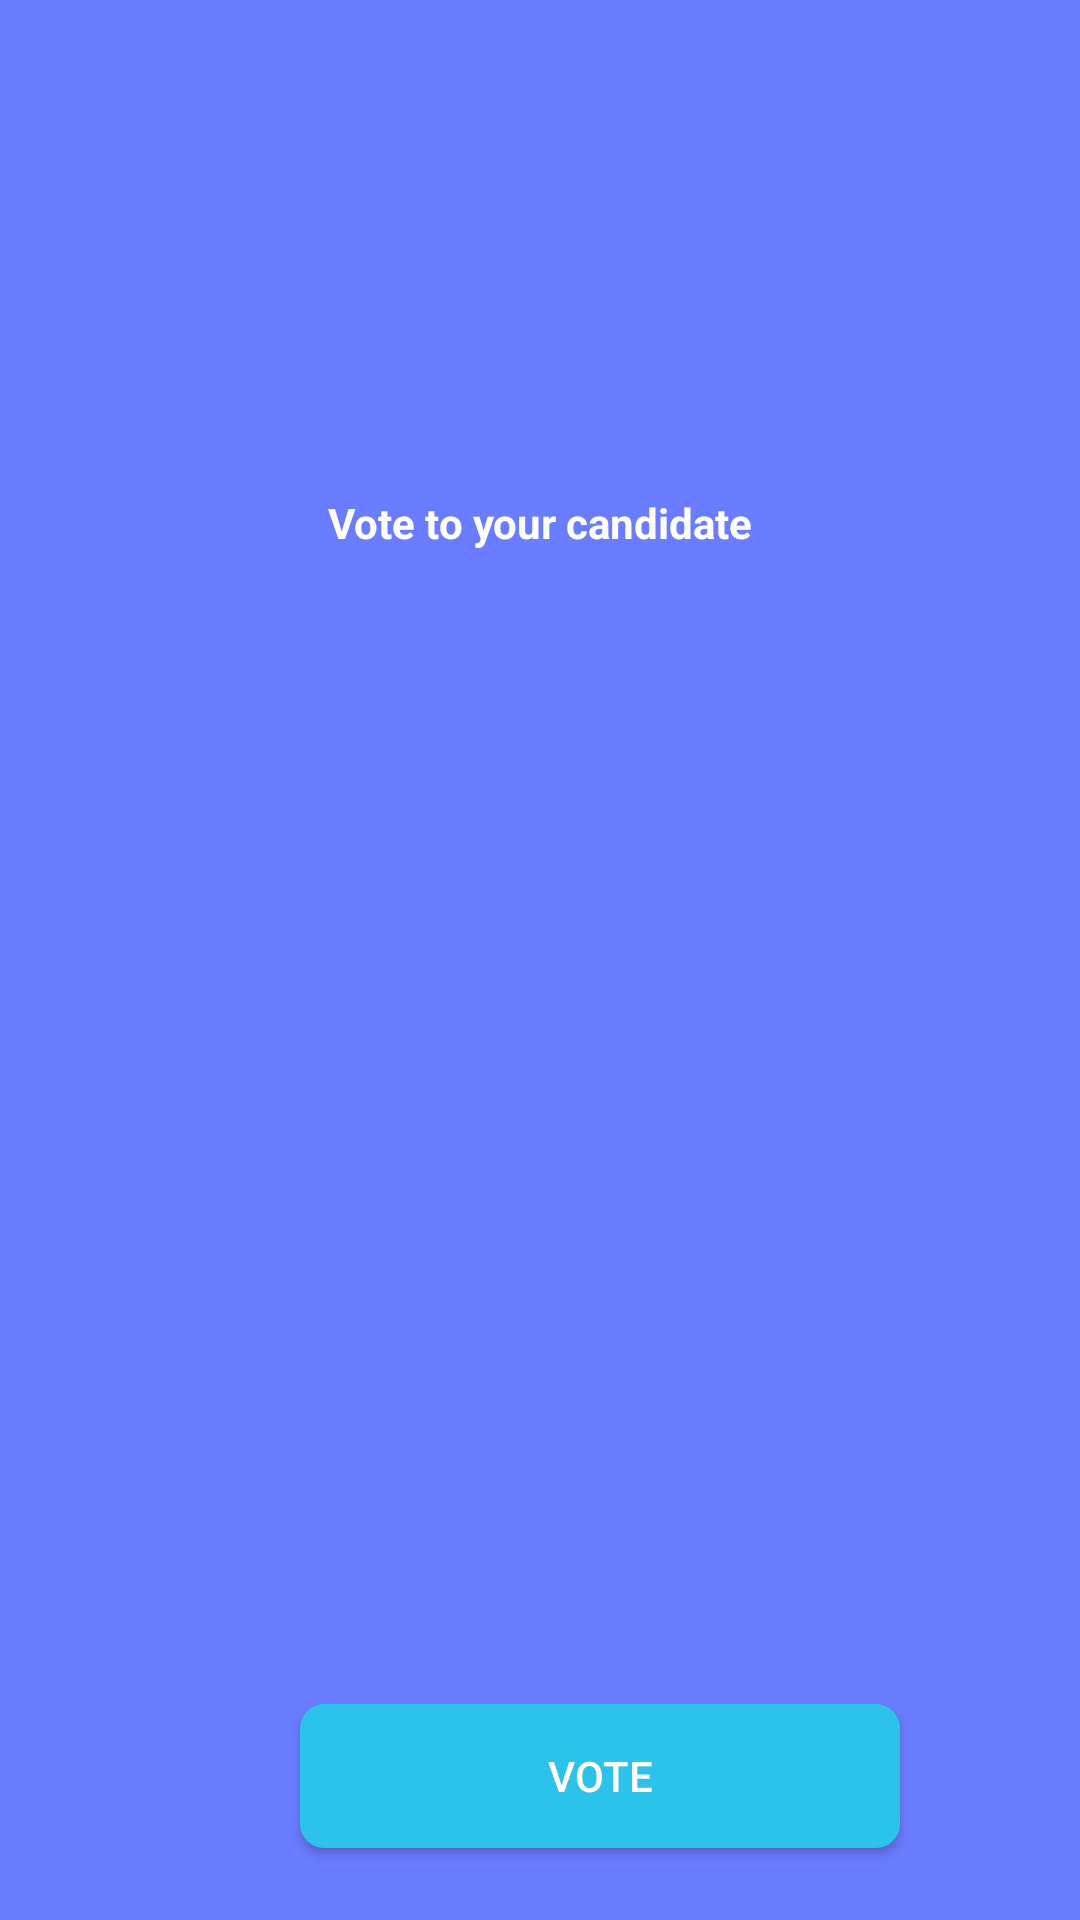

Android layout source for this screen:
<!-- AndroidManifest.xml: application theme Theme.OnlineVote -->
<!-- res/layout/activity_voter_home.xml -->
<?xml version="1.0" encoding="utf-8"?>
<androidx.constraintlayout.widget.ConstraintLayout xmlns:android="http://schemas.android.com/apk/res/android"
    xmlns:app="http://schemas.android.com/apk/res-auto"
    xmlns:tools="http://schemas.android.com/tools"
    android:layout_width="match_parent"
    android:layout_height="match_parent"
    android:background="@color/background"
    tools:context=".VoterHome">

    <View
        android:id="@+id/viewHeaderBackground"
        android:layout_width="match_parent"
        android:background="@color/primary"
        app:layout_constraintTop_toTopOf="parent"
        android:layout_height="@dimen/_125sdp"/>

    <TextView
        android:id="@+id/textTitle"
        android:layout_width="wrap_content"
        android:layout_height="wrap_content"
        android:text="Vote to your candidate"
        android:textColor="@color/white"
        android:textSize="@dimen/_20ssp"
        android:textStyle="bold"
        app:layout_constraintBottom_toBottomOf="@+id/viewHeaderBackground"
        app:layout_constraintEnd_toEndOf="parent"
        app:layout_constraintStart_toStartOf="parent"
        app:layout_constraintTop_toTopOf="@+id/viewHeaderBackground"
        app:layout_constraintVertical_bias="0.265" />

    <LinearLayout
        android:layout_width="match_parent"
        android:layout_height="wrap_content"
        android:orientation="vertical"
        app:layout_constraintBottom_toBottomOf="parent"
        app:layout_constraintTop_toBottomOf="@+id/viewHeaderBackground"
        app:layout_constraintVertical_bias="0.229">

        <Button
            android:id="@+id/Vote"
            android:layout_width="200dp"
            android:layout_height="wrap_content"
            android:layout_marginLeft="100dp"
            android:background="@drawable/dashboard1"
            android:gravity="center"
            android:text="Vote"
            android:textColor="@color/white" />

        <Button
            android:id="@+id/viewParty"
            android:layout_width="200dp"
            android:layout_height="wrap_content"
            android:layout_marginLeft="100dp"
            android:layout_marginTop="30dp"
            android:background="@drawable/dashboard1"
            android:paddingLeft="10dp"
            android:text="View Party"
            android:textColor="@color/white" />

        <Button
            android:id="@+id/result"
            android:layout_width="200dp"
            android:layout_height="wrap_content"
            android:layout_marginLeft="100dp"
            android:layout_marginTop="30dp"
            android:background="@drawable/dashboard1"
            android:paddingLeft="10dp"
            android:text="Election Result"
            android:textColor="@color/white" />

        <LinearLayout
            android:layout_width="wrap_content"
            android:layout_height="wrap_content"
            android:layout_marginLeft="90dp"
            android:layout_marginTop="7dp"
            android:gravity="clip_horizontal"
            android:orientation="horizontal">

            <TableRow
                android:id="@+id/hr"
                android:layout_width="90dp"
                android:layout_height="1dp"
                android:layout_marginTop="20dp"
                android:background="#5C5C5C">

            </TableRow>

            <TextView
                android:id="@+id/OR"
                android:layout_width="44dp"
                android:layout_height="wrap_content"
                android:layout_gravity="center"
                android:layout_marginTop="7dp"
                android:text="OR"
                android:textAlignment="center"
                android:textColor="#070707"
                android:textSize="14sp" />

            <TableRow
                android:id="@+id/dr"
                android:layout_width="90dp"
                android:layout_height="1dp"
                android:layout_marginTop="20dp"
                android:background="#5C5C5C" />
        </LinearLayout>

        <Button
            android:id="@+id/LogOut"
            android:layout_width="200dp"
            android:layout_height="wrap_content"
            android:layout_marginLeft="100dp"
            android:layout_marginTop="30dp"
            android:background="@drawable/btnred"
            android:paddingLeft="10dp"
            android:text="Log Out"
            android:textColor="@color/white" />


    </LinearLayout>

</androidx.constraintlayout.widget.ConstraintLayout>
<!-- resources referenced by this layout -->
<resources>
  <color name="background">#F7F7FA</color>
  <color name="primary">#6A7CFF</color>
  <color name="white">#FFFFFFFF</color>
  <!-- drawable btnred (drawable) -->
  <?xml version="1.0" encoding="utf-8"?>
  <shape xmlns:android="http://schemas.android.com/apk/res/android">
      <solid android:color="@color/red"/>
      <corners android:radius="8dp"/>
  </shape>
  <!-- drawable dashboard1 (drawable) -->
  <?xml version="1.0" encoding="utf-8"?>
  <shape xmlns:android="http://schemas.android.com/apk/res/android">
      <solid android:color="@color/dashboard_item_1"/>
      <corners android:radius="8dp"/>
  </shape>
  <style name="Theme.OnlineVote" parent="Theme.MaterialComponents.DayNight.NoActionBar">
          
          <item name="colorPrimary">@color/primary</item>
          <item name="android:statusBarColor" tools:targetApi="l">@color/primary</item>
      </style>
  <color name="red">#EB0D0D</color>
  <color name="dashboard_item_1">#2CC2EA</color>
</resources>
